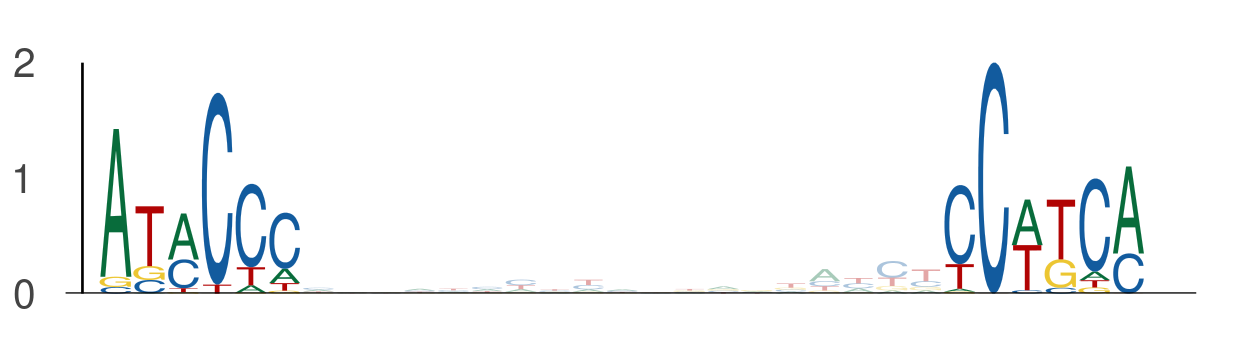

Source data for this figure (header and first rows):
seq_index, start_position, end_position, is_reversed_complement
2287, 75, 81, 0
2287, 100, 106, 0
2014, 36, 42, 0
2014, 61, 67, 0
182, 40, 46, 0
182, 65, 71, 0
6097, 51, 57, 0
6097, 76, 82, 0
2085, 61, 67, 0
2085, 86, 92, 0
1373, 51, 57, 0
1373, 76, 82, 0
4341, 77, 83, 0
4341, 102, 108, 0
5565, 51, 57, 0
5565, 76, 82, 0
3855, 32, 38, 0
3855, 57, 63, 0
5118, 51, 57, 0
5118, 76, 82, 0
5670, 108, 114, 0
5670, 133, 139, 0
1791, 77, 83, 0
1791, 102, 108, 0
5071, 51, 57, 0
5071, 76, 82, 0
5422, 101, 107, 0
5422, 126, 132, 0
5725, 112, 118, 0
5725, 137, 143, 0
5906, 51, 57, 0
5906, 76, 82, 0
2649, 99, 105, 0
2649, 124, 130, 0
3758, 42, 48, 0
3758, 67, 73, 0
4266, 88, 94, 0
4266, 113, 119, 0
5989, 45, 51, 0
5989, 70, 76, 0
1910, 61, 67, 0
1910, 86, 92, 0
5646, 51, 57, 0
5646, 76, 82, 0
1177, 121, 127, 0
1177, 146, 152, 0
1566, 25, 31, 0
1566, 50, 56, 0
1586, 25, 31, 0
1586, 50, 56, 0
3184, 51, 57, 0
3184, 76, 82, 0
5527, 61, 67, 0
5527, 86, 92, 0
263, 32, 38, 0
263, 57, 63, 0
2837, 104, 110, 0
2837, 129, 135, 0
2827, 44, 50, 0
2827, 69, 75, 0
... 390 more rows
